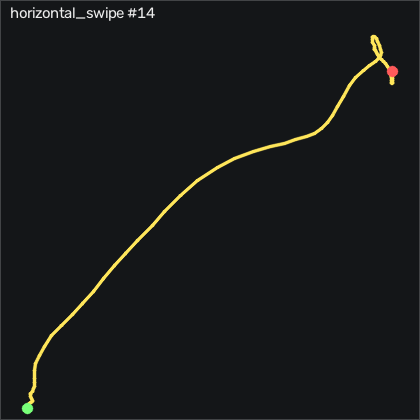

Values plotted in this chart, from the file beside it:
t_s, ax, ay, az, gx, gy, gz, seq
0.00000, -0.04500, 0.214, 1.023, 3.048, -4.576, -9.956, 8957
0.01100, -0.03200, 0.206, 1.038, 2.255, -5.765, -11.08, 8958
0.02000, -0.04000, 0.204, 1.044, 2.408, -6.253, -13.1, 8959
0.03000, -0.06900, 0.209, 1.041, 3.566, -5.765, -14.9, 8960
0.04000, -0.08600, 0.207, 1.024, 4.664, -5.003, -15.69, 8961
0.05000, -0.09100, 0.196, 1.005, 5.091, -3.418, -15.17, 8962
0.06000, -0.08400, 0.186, 0.995, 4.633, -1.954, -13.83, 8963
0.07000, -0.04800, 0.147, 1.003, 2.835, -2.533, -12.12, 8964
0.08000, 0.08000, 0.118, 1.041, -1.129, -5.186, -10.41, 8965
0.09000, 0.221, 0.104, 1.119, -4.574, -8.661, -11.94, 8966
0.1, 0.296, 0.07200, 1.177, -4.665, -11.07, -17.64, 8967
0.11, 0.323, 0.06100, 1.187, -1.098, -10.12, -24.93, 8968
0.12, 0.297, 0.04800, 1.148, 3.322, -9.82, -33.34, 8969
0.13, 0.291, 0.00500, 1.11, 6.036, -10.64, -40.54, 8970
0.141, 0.324, -0.02900, 1.096, 6.371, -11.28, -46.12, 8971
0.15, 0.443, -0.07800, 1.126, 4.481, -14.24, -51.42, 8972
0.16, 0.634, -0.126, 1.233, 1.188, -18.78, -58.1, 8973
0.17, 0.835, -0.189, 1.331, 0.8215, -26.07, -70.54, 8974
0.181, 1.067, -0.255, 1.45, 1.28, -35.52, -87.55, 8975
0.19, 1.227, -0.329, 1.551, 6.829, -41.89, -111.4, 8976
0.2, 1.33, -0.448, 1.561, 18.05, -45.61, -139.9, 8977
0.21, 1.37, -0.535, 1.605, 28.11, -49.55, -171.8, 8978
0.22, 1.253, -0.582, 1.555, 40.03, -54.18, -206.1, 8979
0.23, 0.977, -0.608, 1.445, 51.04, -56.92, -236.8, 8980
0.24, 0.733, -0.631, 1.361, 56.68, -58.48, -258.1, 8981
0.25, 0.655, -0.65, 1.321, 57.62, -60.55, -270.5, 8982
0.26, 0.662, -0.706, 1.342, 55.7, -65.06, -281.5, 8983
0.27, 0.695, -0.774, 1.33, 56.68, -66.5, -297, 8984
0.28, 0.81, -0.902, 1.382, 56.61, -69.33, -315.4, 8985
0.29, 0.686, -0.987, 1.389, 60.4, -68.3, -343.5, 8986
0.3, 0.464, -1.042, 1.415, 66.37, -66.59, -370.4, 8987
0.311, 0.272, -1.028, 1.45, 69.42, -75.34, -389.9, 8988
0.32, -0.01700, -0.992, 1.395, 75.94, -83.72, -404.3, 8989
0.33, -0.366, -0.99, 1.28, 83.96, -85.12, -408.4, 8990
0.34, -0.796, -0.847, 1.147, 92.01, -77.69, -400.9, 8991
0.351, -1.061, -0.698, 0.949, 98.93, -65.8, -374.5, 8992
0.36, -1.19, -0.624, 0.761, 102.2, -51.74, -339.2, 8993
0.37, -1.202, -0.597, 0.613, 98.87, -38.23, -303, 8994
0.38, -1.166, -0.568, 0.534, 90.55, -26.31, -272.3, 8995
0.39, -1.017, -0.559, 0.538, 76.43, -18.72, -247.5, 8996
0.4, -0.898, -0.557, 0.635, 59.24, -17.59, -233.2, 8997
0.41, -0.898, -0.557, 0.635, 59.24, -17.59, -233.2, 8998
0.42, -0.933, -0.492, 0.771, 44.94, -19.45, -229.7, 8999
0.43, -1.122, -0.37, 0.889, 35.12, -24.55, -227.9, 9000
0.44, -1.377, -0.192, 0.956, 30.33, -31.56, -218.6, 9001
0.45, -1.567, -0.01800, 0.962, 29.39, -39.52, -196.3, 9002
0.46, -1.58, 0.112, 0.945, 29.18, -46.59, -163, 9003
0.47, -1.358, 0.141, 0.98, 28.32, -52.72, -126.3, 9004
0.481, -1.056, 0.117, 0.976, 31.52, -53.48, -100.3, 9005
0.49, -0.905, 0.131, 0.879, 37.59, -46.98, -89.83, 9006
0.5, -0.854, 0.167, 0.753, 39.51, -37.47, -85.6, 9007
0.51, -0.799, 0.195, 0.689, 35, -29.21, -80.78, 9008
0.521, -0.746, 0.21, 0.679, 27.22, -21.77, -75.05, 9009
0.53, -0.707, 0.218, 0.694, 19.27, -15.52, -69.26, 9010
0.54, -0.647, 0.212, 0.732, 11.1, -13.9, -63.43, 9011
0.55, -0.598, 0.218, 0.795, 3.2, -16.38, -59.32, 9012
0.56, -0.572, 0.231, 0.872, -3.385, -19.18, -55.81, 9013
0.57, -0.612, 0.29, 0.918, -6.617, -20.64, -52.91, 9014
0.58, -0.637, 0.332, 0.965, -7.745, -20.58, -47.4, 9015
0.59, -0.634, 0.365, 0.979, -8.934, -17.05, -40.47, 9016
... 36 more rows
